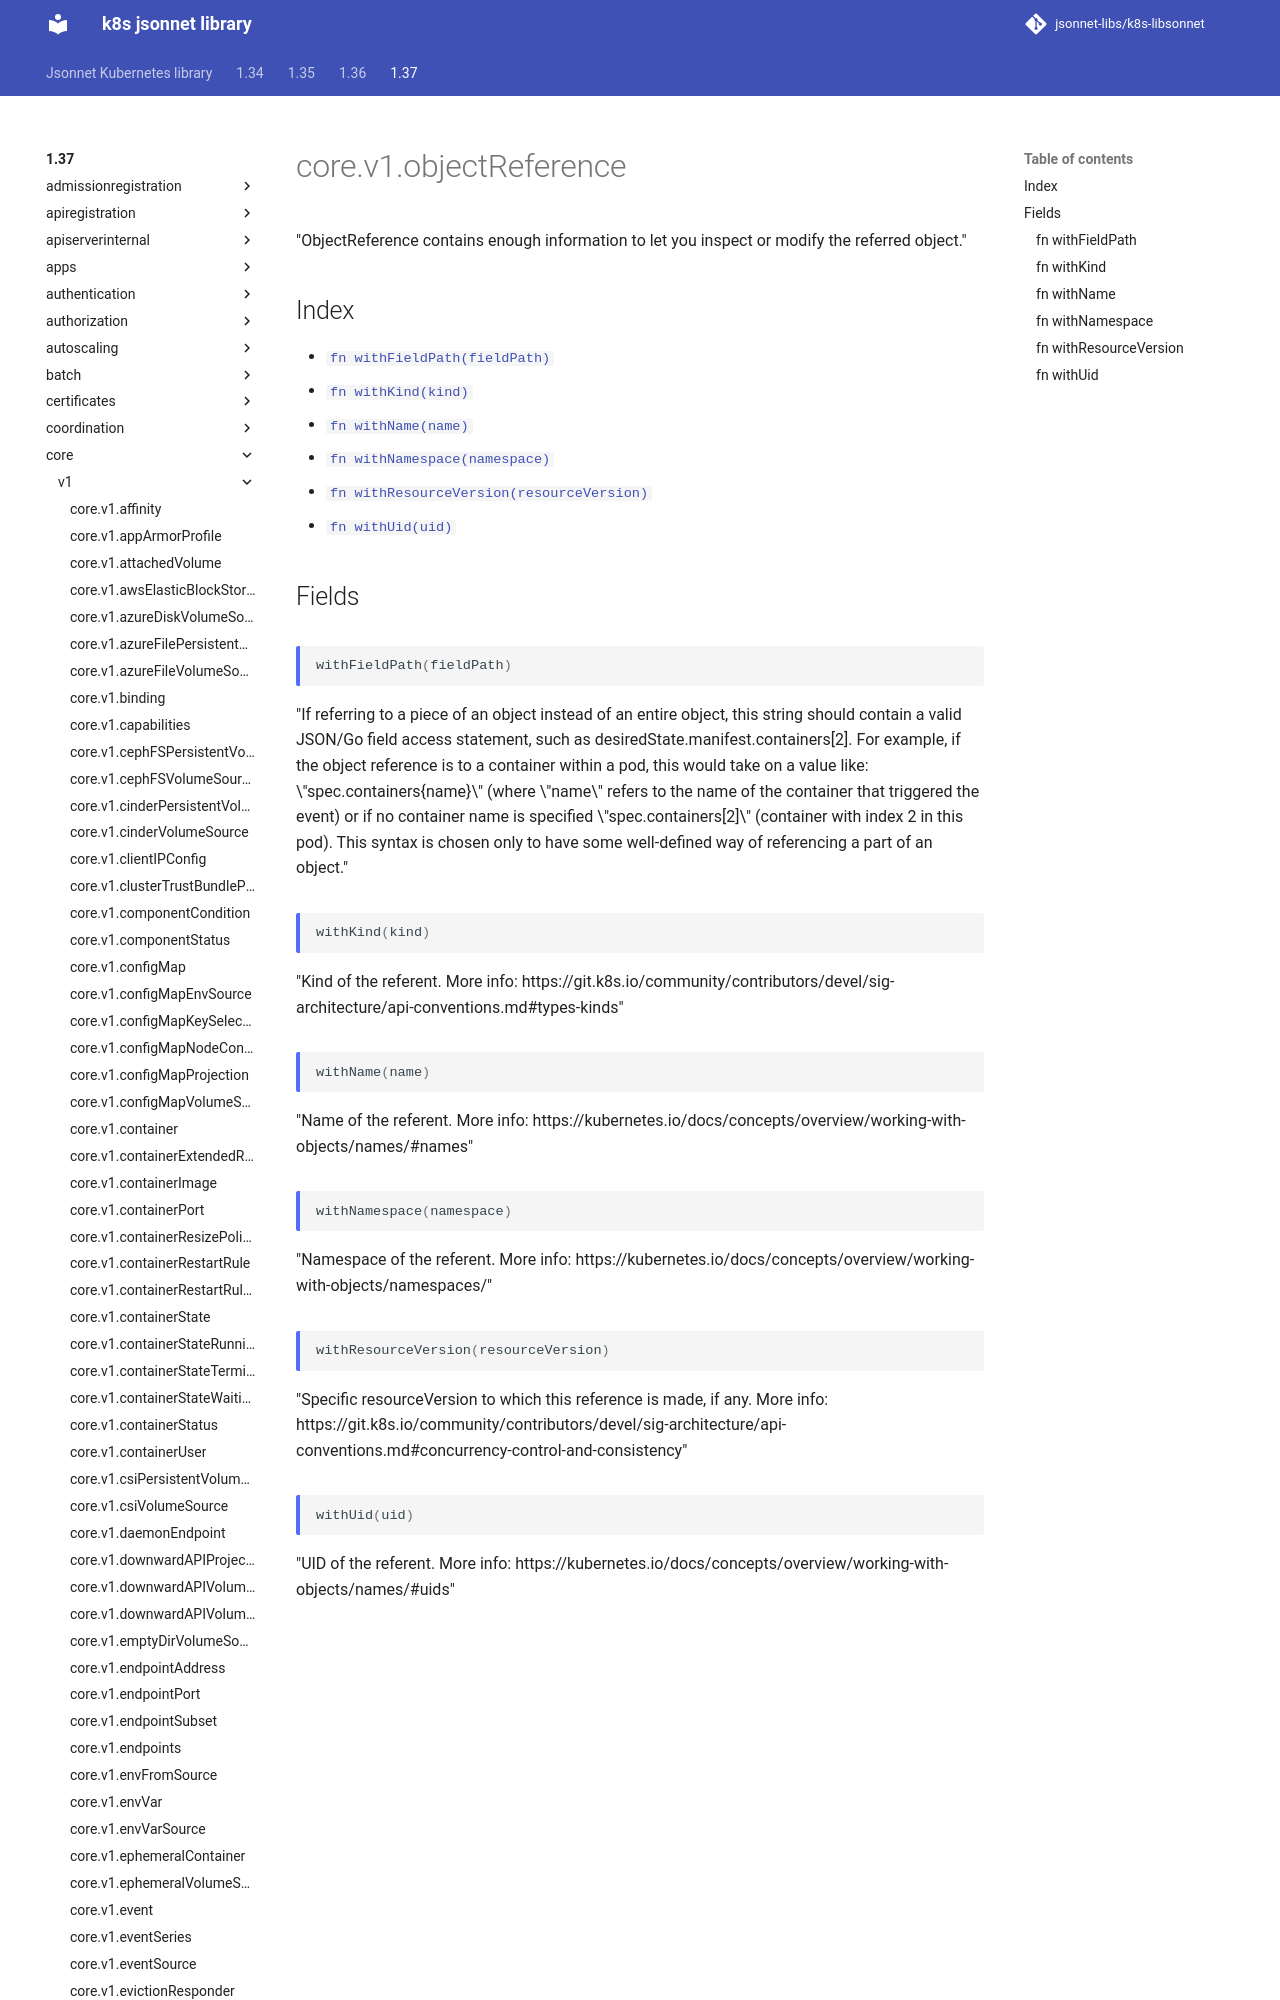

repository: jsonnet-libs/k8s-libsonnet · page: 1.37/core/v1/objectReference/index.html · generator: mkdocs

---
permalink: /1.37/core/v1/objectReference/
---

# core.v1.objectReference

"ObjectReference contains enough information to let you inspect or modify the referred object."

## Index

* [`fn withFieldPath(fieldPath)`](#fn-withfieldpath)
* [`fn withKind(kind)`](#fn-withkind)
* [`fn withName(name)`](#fn-withname)
* [`fn withNamespace(namespace)`](#fn-withnamespace)
* [`fn withResourceVersion(resourceVersion)`](#fn-withresourceversion)
* [`fn withUid(uid)`](#fn-withuid)

## Fields
